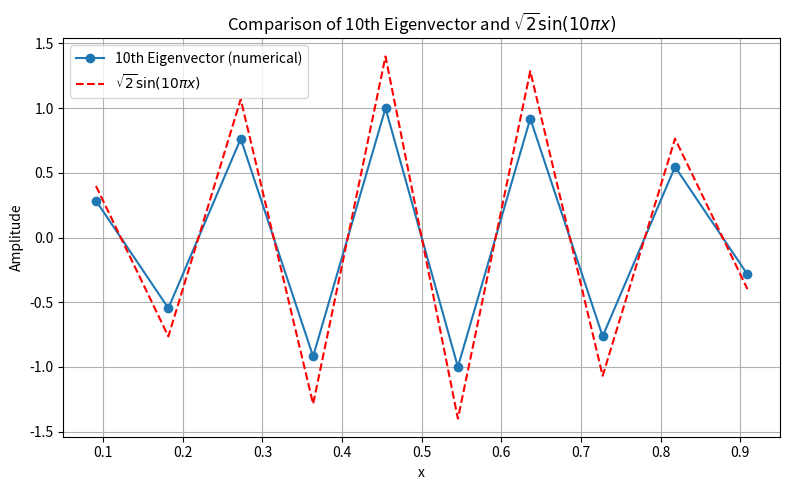

Write Python code to recreate this figure.
import numpy as np
import matplotlib.pyplot as plt

"""matrix dimensions/step size"""
matrix_dimension = 10
h = 1 / (matrix_dimension + 1)

"""construct matrix"""
diagonal = 2 * np.ones(matrix_dimension)
off_diagonal = -1 * np.ones(matrix_dimension - 1)
H = np.diagflat(diagonal) + np.diagflat(off_diagonal, -1) + np.diagflat(off_diagonal, 1)
H *= 1 / (2 * h**2)

"""compute and sort eigen values"""
eigenvalues, eigenvectors = np.linalg.eig(H)
indices = np.argsort(eigenvalues)
eigenvectors = eigenvectors[:, indices]

"""get eigenvectors, normalize, and function to comp"""
target_index = matrix_dimension - 1
target_vector = eigenvectors[:, target_index]
target_vector = target_vector / np.max(np.abs(target_vector))
x_values = np.linspace(h, 1 - h, matrix_dimension)
analytic_function = np.sqrt(2) * np.sin(matrix_dimension * np.pi * x_values)

"""plot eigenvectors"""
plt.figure(figsize=(8, 5))
plt.plot(x_values, target_vector, 'o-', label=f'{matrix_dimension}th Eigenvector (numerical)')
plt.plot(x_values, analytic_function, 'r--', label=fr'$\sqrt{{2}} \sin({matrix_dimension} \pi x)$')
plt.xlabel('x')
plt.ylabel('Amplitude')
plt.title(rf'Comparison of {matrix_dimension}th Eigenvector and $\sqrt{{2}} \sin({matrix_dimension} \pi x)$')
plt.legend()
plt.grid(True)
plt.tight_layout()
plt.show()